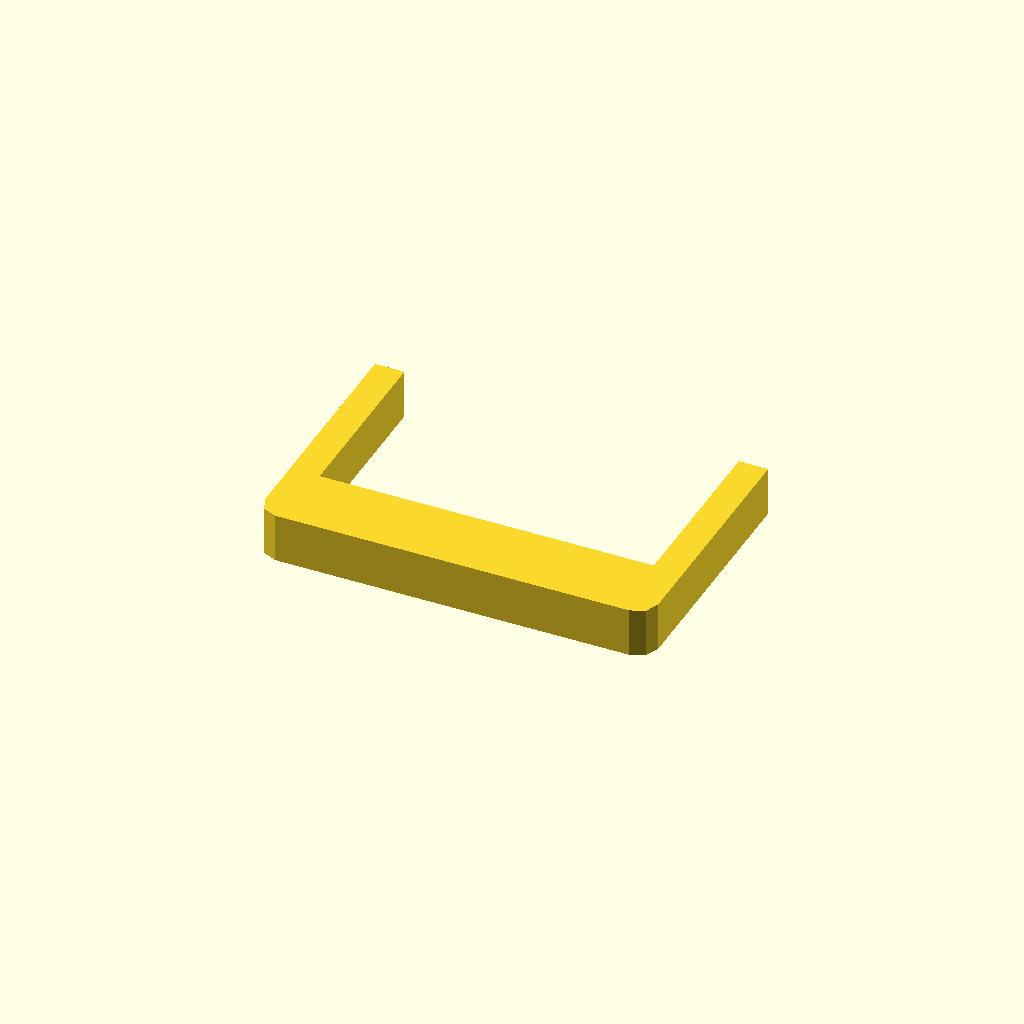
Cell 1: the model at its default parameters.
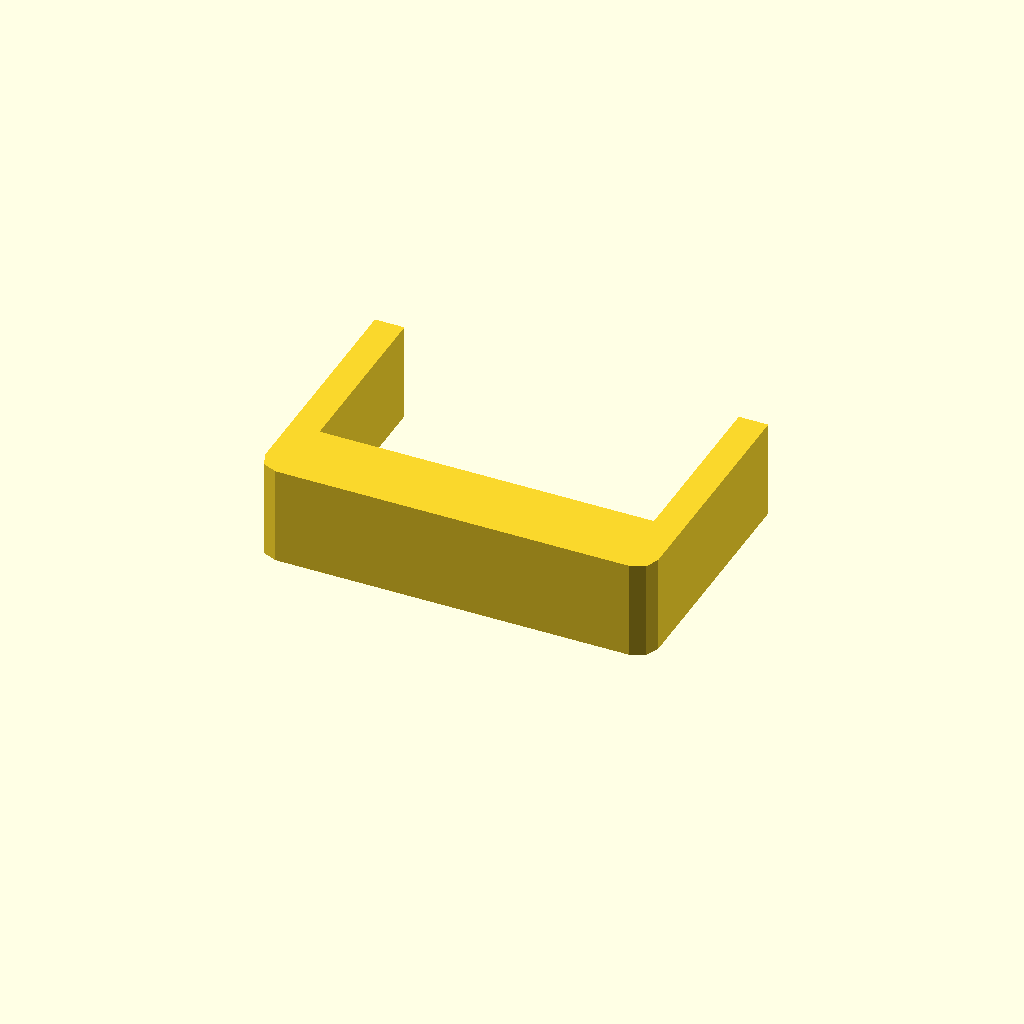
Cell 2: the same model with profile_height = 20.
All cells are drawn from one camera (rotation 55°, 0°, 25°, orthographic, colour scheme Cornfield), so only the parameter changes between them.
Source of the model, optional_data/data/sketch1/sinkframes/part_0008.scad:
$fn = 32;

// ----------------------------------------------------------------------
// Heat sink frame: 80 x 52 mm frame, 6 mm walls
// ----------------------------------------------------------------------

// --- parameters (mm) ---
profile_height = 10;      // extrusion height
profile_points = 12;      // points of the closed outline

profile = [[0, 4], [1.172, 1.172], [4, 0], [76, 0], [78.828, 1.172], [80, 4], [80, 52], [74, 52], [74, 15], [6, 15], [6, 52], [0, 52]];  // single closed polygon, 12 points, counter clockwise

// --- the one profile operation ---
linear_extrude(height = profile_height) polygon(points = profile);
Customizer parameters (derived from the source; name, type, default, range or options):
profile_height: number, default 10
profile_points: number, default 12
